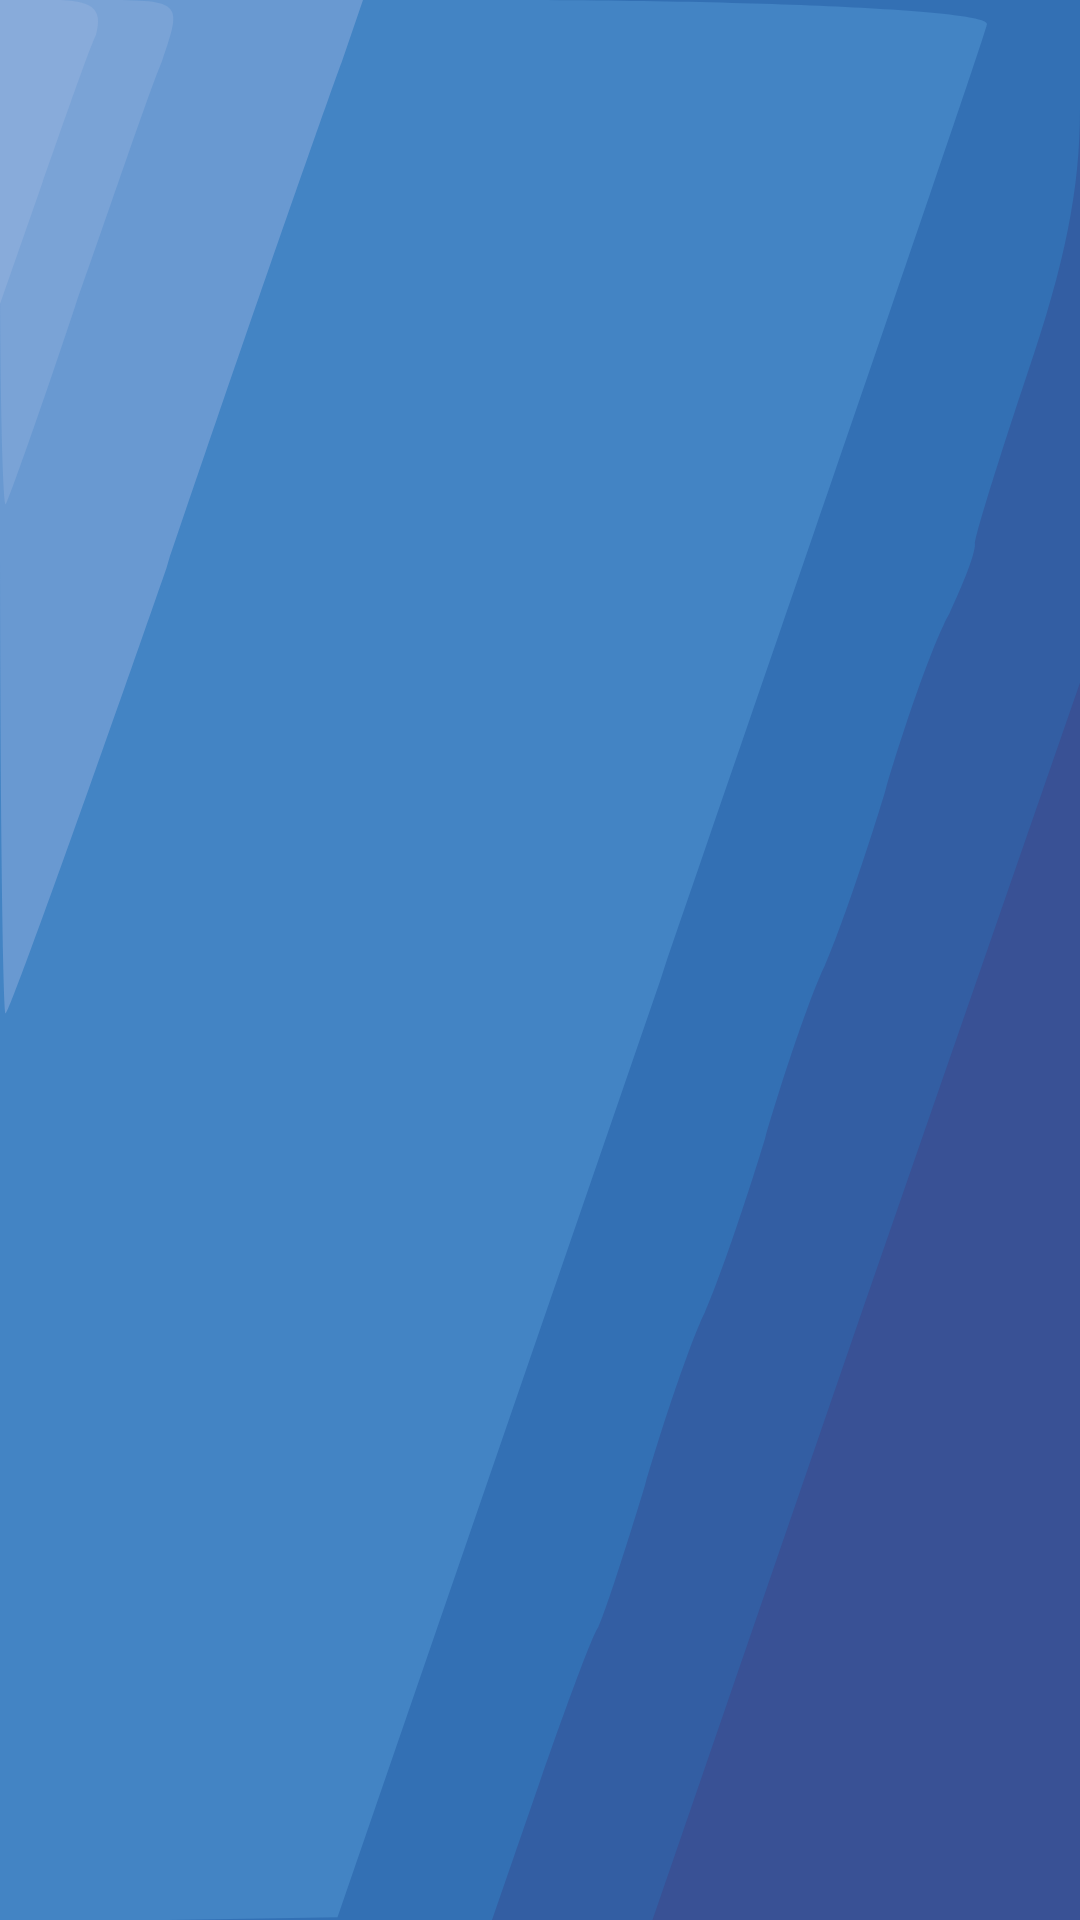

Write the Android layout XML for this screen, with the resource values it uses.
<!-- AndroidManifest.xml: application theme AppTheme -->
<!-- res/layout/layout_recycler.xml -->
<?xml version="1.0" encoding="utf-8"?>
<android.support.v7.widget.RecyclerView
    xmlns:android="http://schemas.android.com/apk/res/android"
    android:id="@+id/recycler_lone"
    android:layout_width="match_parent"
    android:background="@drawable/image_backgound"
    android:layout_height="match_parent">
</android.support.v7.widget.RecyclerView>
<!-- resources referenced by this layout -->
<resources>
  <!-- drawable image_backgound (drawable) -->
  <?xml version="1.0" encoding="utf-8"?>
  <vector xmlns:android="http://schemas.android.com/apk/res/android"
      android:width="720dp"
      android:height="720dp"
      android:viewportWidth="720"
      android:viewportHeight="720">
  
      <path
          android:fillColor="#395195"
          android:strokeWidth="1"
          android:pathData="M0 360 l0 -360 360 0 360 0 0 360 0 360 -360 0 -360 0 0 -360z" />
      <path
          android:fillColor="#335ea3"
          android:strokeWidth="1"
          android:pathData="M0 360 l0 -360 360 0 360 0 0 128 0 128 -143 232 -142 232 -217 0 -218 0 0 -360z" />
      <path
          android:fillColor="#3370b4"
          android:strokeWidth="1"
          android:pathData="M0 360 l0 -360 360 0 360 0 0 41 c0 30 -10 58 -35 99 -19 32 -35 61 -35 64 0
          4 -8 15 -17 26 -10 10 -29 40 -43 67 -14 26 -32 55 -40 65 -8 9 -26 38 -40 65 -14 26 -32 55 -40
          65 -8 9 -26 38 -40 65 -14 26 -28 50 -31 53 -4 3 -21 29 -39 58 l-32 52 -164 0 -164 0 0 -360z" />
      <path
          android:fillColor="#4384c4"
          android:strokeWidth="1"
          android:pathData="M0 360 l0 -360 331 0 c182 0 329 4 327 9 -1 4 -100 166 -218 359 l-215 351 -112 1 -113 0 0 -360z" />
      <path
          android:fillColor="#6999d1"
          android:strokeWidth="1"
          android:pathData="M0 190 l0 -190 121 0 121 0 -14 23 c-8 12 -61 97 -117 190 -57 92 -105 167 -107 167 -2 0 -4 -85 -4 -190z" />
      <path
          android:fillColor="#7aa3d6"
          android:strokeWidth="1"
          android:pathData="M0 97 l0 -97 61 0 c61 0 61 0 47 23 -9 12 -34 54 -58 92 -23 39 -44 72 -46 74 -2 2 -4 -39 -4 -92z" />
      <path
          android:fillColor="#88abda"
          android:strokeWidth="1"
          android:pathData="M0 57 l0 -57 36 0 c25 0 33 3 28 13 -5 6 -21 32 -36 56 l-28 45 0 -57z" />
  </vector>
  <style name="AppTheme" parent="Theme.AppCompat.Light.DarkActionBar">
          
          <item name="colorPrimary">@color/blueLight</item>
          <item name="colorPrimaryDark">@color/blueDark</item>
          <item name="colorAccent">@color/greenAccent</item>
      </style>
  <color name="blueLight">#5074AF</color>
  <color name="blueDark">#335DA2</color>
  <color name="greenAccent">#5CA233</color>
</resources>
